Run: headless pygame with SDL's dummy video driver; simulated clock (each Clock.tick advances the game by its frame time, no real sleeping); random seed 0; keys injected as events and as key.get_pressed() state; no mouse input.
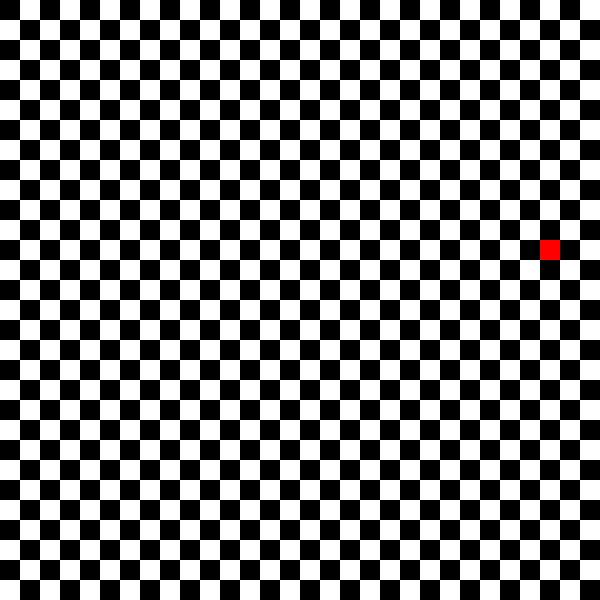
Frame 1 of 4 · flips 1–60 · no input
Frame 2 of 4 · flips 61–180 · tapped SPACE, RETURN · held RIGHT (→), D · screen unchanged from frame 1, image omitted
Frame 3 of 4 · flips 181–300 · held DOWN (↓), S · screen unchanged from frame 2, image omitted
Frame 4 of 4 · flips 301–420 · held LEFT (←), A, UP (↑), W · screen unchanged from frame 3, image omitted

The pygame program that drew these frames:

"""
le snake - v0
on repeint l'écran à une période de 1 seconde
et on a du mal à sortir du programme
"""

# les imports standard en premier
from random import randint

import pygame as pg

# on initialise pygame et on crée une fenêtre de 400x300 pixels
pg.init()
screen = pg.display.set_mode((30*20, 30*20))

# on crée aussi un objet "horloge"
clock = pg.time.Clock()
snake = [
    (10, 15),
    (11, 15),
    (12, 15),
]
fruit = (randint(0,30),randint(0,30))
direction = (1,0)
fruitcolor = (255,0,0)
# enfin on boucle à l'infini pour faire le rendu de chaque image
running = True
while running == True:
    # l'objet "clock" permet de limiter le nombre d'images par secondes
    # ici pour cette démo on demande 1 image par seconde
    clock.tick(2)
    
    # il faut traiter les événements a minima
    # pour que la fenêtre s'affiche
    for event in pg.event.get():
        # chaque évênement à un type qui décrit la nature de l'évênement
        # un type de pg.QUIT signifie que l'on a cliqué sur la "croix" de la fenêtre
        if event.type == pg.QUIT:
            running = False
        # un type de pg.KEYDOWN signifie que l'on a appuyé une touche du clavier
        elif event.type == pg.KEYDOWN:
            if event.key == pg.K_UP :
                direction = (0,-1)
            elif event.key == pg.K_DOWN :
                direction = (0,1)
            elif event.key == pg.K_LEFT :
                direction = (-1,0)
            elif event.key == pg.K_RIGHT :
                direction = (1,0)
            # si la touche est "Q" on veut quitter le programme
            elif event.key == pg.K_q:
                running = False
    if fruit == snake[-1] :
        snake.insert(0,fruit)
        fruit = (randint(0,30),randint(0,30))
    for i in snake :
        if -1 in i :
            running = False  

   # les coordonnées de rectangle que l'on dessine
    width = 20 # largeur du rectangle en pixels
    height = 20 # hauteur du rectangle en pixels
    
    # appel à la méthode draw.rect()
    color = (255, 255, 255) # couleur blanche
    snakecolor = (0,255,0)
    screen.fill((0,0,0))
    for i in range(15) :
        for j in range(30) :
            if j%2 == 1 :
                x = 2*i*height # coordonnée x (colonnes) en pixels
                y = j*width # coordonnée y (lignes) en pixels
                rect = pg.Rect(x, y, width, height)
                pg.draw.rect(screen, color, rect)
            else :
                x = 2*i*height + 20 # coordonnée x (colonnes) en pixels
                y = j*width # coordonnée y (lignes) en pixels
                rect = pg.Rect(x, y, width, height)
                pg.draw.rect(screen, color, rect)

   

    
    snake.append(tuple(a + b for a, b in zip(snake[-1], direction)))
    snake.pop(0)
    for i in range(len(snake)) :
        pg.draw.rect(screen,snakecolor,pg.Rect(snake[i][0]*20,snake[i][1]*20,width,height))

    pg.draw.rect(screen,fruitcolor,pg.Rect(fruit[0]*20,fruit[1]*20,width,height))
    # enfin on met à jour la fenêtre avec tous les changements
    pg.display.update()
